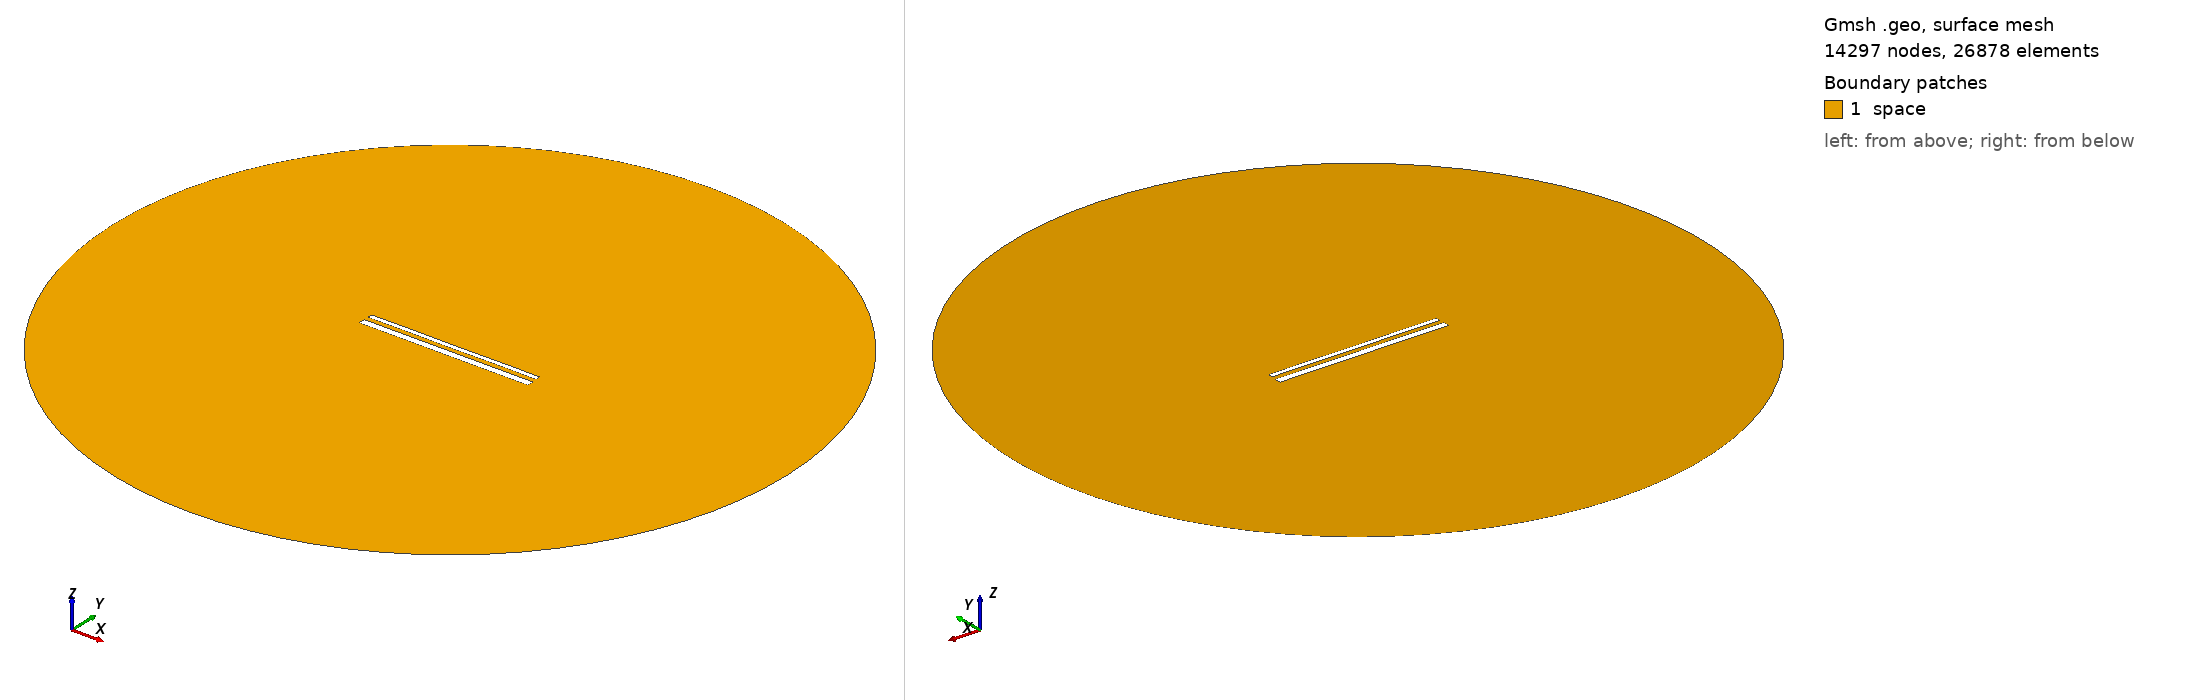

Gmsh geometry script, surface-meshed: 14297 nodes, 26878 surface elements. Boundary patches (legend numbers): 1 space. Left view from above one corner, right view from below the opposite corner. Legend entries are the model's physical surfaces. The drawing asked Gmsh for element sizes between 1% and 20% of the model's largest extent; the script's own settings can give other sizes.

=== 15439.geo (drawn) ===
//---------------------------------------
// Geometry kernel
//---------------------------------------

SetFactory("OpenCASCADE");



//---------------------------------------
// Parameters of the geometry
//---------------------------------------

// Overetch of the upper plate
overetch = 0.5;

// Distance between the plates
distance = 2.5;

// Discretization over the x axis (for the deformation)
nx = 50; 

// Length of the plate
L = 100 - overetch; 

// Number of modes
n = 4; 

// 1st mode coefficient
coeff(1) = 0.07499999999999998;
beta(1) = 0.596864 * 3.1415926535 / L;

// 2nd mode coefficient
coeff(2) = 0.0;
beta(2) = 1.49418 * 3.1415926535 / L;

// 3rd mode coefficient
coeff(3) = 0.0;
beta(3) = 2.50025 * 3.1415926535 / L;

// 4th mode coefficient
coeff(4) = 0.07499999999999998;
beta(4) = 3.49999 * 3.1415926535 / L;



//---------------------------------------
// Upper plate (deformed rectangle)
//---------------------------------------

// Coordiantes of the upper plate
xmin = -50;
xmax = 50 - overetch;

// Height of the upper plate
yheight = 4 - 2 * overetch;

// Indexes of the points
UpperID[] = {};
LowerID[] = {};
LeftID[] = {};
RightID[] = {};

// Point index
p = 1;

// Horizontal edges
For i In {1:nx}
    x = xmin + (i-1)*(xmax - xmin)/(nx-1);

    y_bottom = distance / 2 + overetch;
    For j In {1:n}
        C = (Cosh(beta(j)*L) + Cos(beta(j)*L)) / (Sinh(beta(j)*L) + Sin(beta(j)*L));
        y_bottom  = y_bottom + coeff(j) * (Cosh(beta(j)*(x+50)) - Cos(beta(j)*(x+50)) - C * (Sinh(beta(j)*(x+50)) - Sin(beta(j)*(x+50))));
    EndFor

    y_top = y_bottom + yheight;

    Point(p) = {x, y_top, 0, 1.0};
    UpperID[i] = p;
    p = p + 1;

    Point(p) = {x, y_bottom, 0, 1.0};
    LowerID[i] = p;
    p = p + 1;
EndFor

// Create point lists
UpperPts[] = {}; LowerPts[] = {};
For i In {1:nx}
  UpperPts[] += {UpperID[i]};
  LowerPts[] += {LowerID[i]};
EndFor

// Build splines
Spline(1) = {UpperPts[]};
Spline(2) = {LowerPts[]};
Line(3) = {LowerPts[nx-1], UpperPts[nx-1]};
Line(4) = {LowerPts[0], UpperPts[0]};

// Build the plane surface
Curve Loop(1) = {2, 3, -1, -4};
Plane Surface(1) = {1};



//---------------------------------------
// Lower plate (rectangle)
//---------------------------------------

// Vertices
Point(1001) = {-50, -1, 0, 1.0};
Point(1002) = { 50, -1, 0, 1.0};
Point(1003) = { 50,  -5, 0, 1.0};
Point(1004) = {-50,  -5, 0, 1.0};

// Edges
Line(5) = {1001, 1002};
Line(6) = {1002, 1003};
Line(7) = {1003, 1004};
Line(8) = {1004, 1001};

// Plane surface
Line Loop(2) = {5, 6, 7, 8};
Plane Surface(2) = {2}; 



//---------------------------------------
// Outer (fictious) boundary
//---------------------------------------

// Points
Point(1005) = {0, 0, 0};       // Center
Point(1006) = {200, 0, 0};     // Start point
Point(1007) = {0, 200, 0};     // 90 degrees
Point(1008) = {-200, 0, 0};    // 180 degrees
Point(1009) = {0, -200, 0};    // 270 degrees

// Circle arcs (each needs start, center, end)
Circle(9) = {1006, 1005, 1007};
Circle(10) = {1007, 1005, 1008};
Circle(11) = {1008, 1005, 1009};
Circle(12) = {1009, 1005, 1006};

// Plane surface for the entire domain
Curve Loop(3) = {9, 10, 11, 12};
Surface(3) = {3};

// Subtract the plates from the whole domain to obtain the actual domain where we want to solve the equations
BooleanDifference{ Surface{3}; Delete; }{ Surface{1}; Surface{2}; Delete; }




//---------------------------------------
// Transfinite Lines/Curves
//---------------------------------------

// Set the number of points on the boundaries
r = 7;

// Plates
Transfinite Curve {1, 2} = 50*r Using Progression 1;
Transfinite Curve {3, 4} = 2*r Using Progression 1;
Transfinite Line {5, 7} = 50*r Using Progression 1;
Transfinite Line {6, 8} = 2*r Using Progression 1;

// Outer boundary
Transfinite Line {9, 10, 11, 12} = 20 Using Progression 1;



//---------------------------------------
// Physical groups
//---------------------------------------                

// Physical curves (boundaries)
Physical Line("force_segment", 10) = {2};
Physical Line("upper_plate", 11) = {1, 3, 4};
Physical Line("lower_plate", 12) = {5, 6, 7, 8};
Physical Line("boundary", 20) = {9, 10, 11, 12};

// Physical Surfaces
Physical Surface("space", 30) = {3};



//---------------------------------------
// 6. Generate the Mesh
//---------------------------------------

// 2D mesh generation
Mesh 2;
